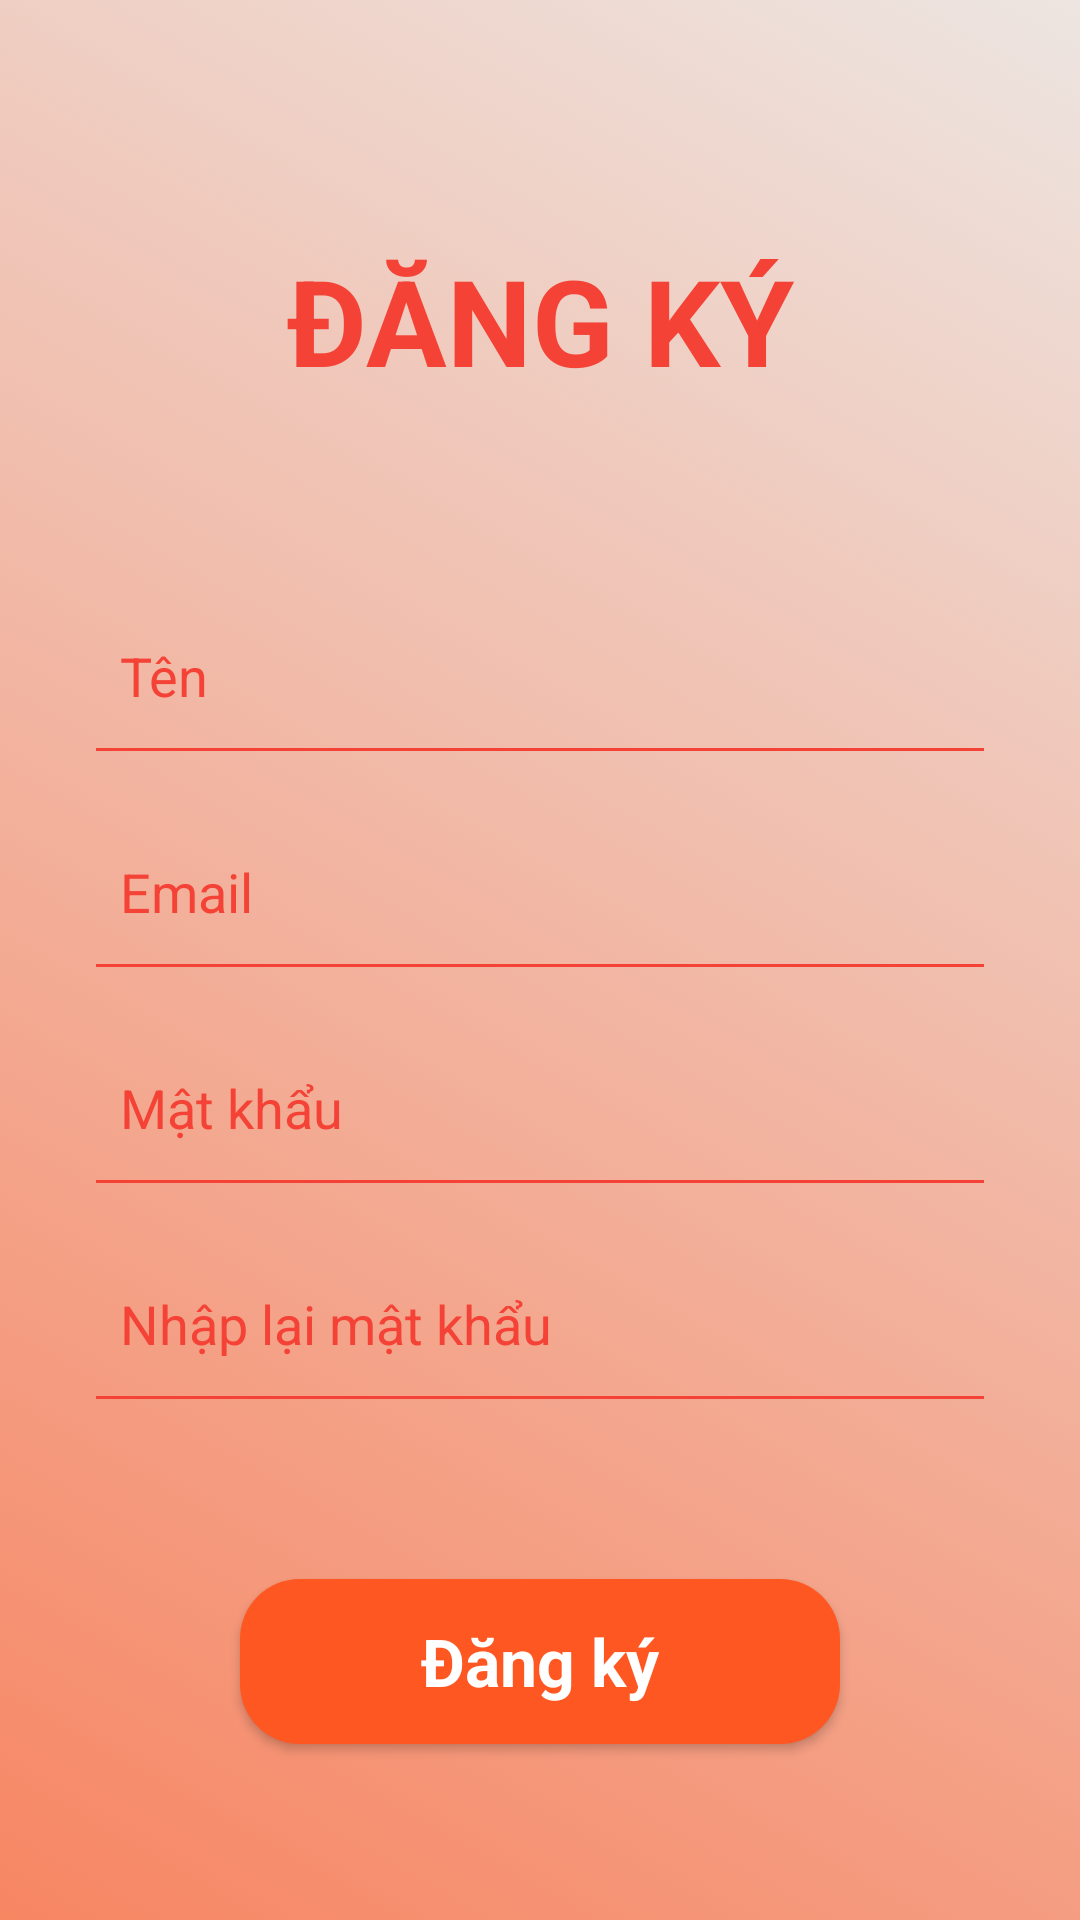

The Android layout XML behind this screen, and the referenced resources:
<!-- AndroidManifest.xml: application theme Theme.AppCompat.DayNight.NoActionBar -->
<!-- res/layout/activity_register.xml -->
<?xml version="1.0" encoding="utf-8"?>
<androidx.constraintlayout.widget.ConstraintLayout xmlns:android="http://schemas.android.com/apk/res/android"
  xmlns:app="http://schemas.android.com/apk/res-auto"
  xmlns:tools="http://schemas.android.com/tools"
  android:layout_width="match_parent"
  android:layout_height="match_parent"
  android:background="#ffffff">

  <ImageView
    android:id="@+id/imageView3"
    android:layout_width="0dp"
    android:layout_height="0dp"
    app:layout_constraintBottom_toBottomOf="parent"
    app:layout_constraintEnd_toEndOf="parent"
    app:layout_constraintHorizontal_bias="1.0"
    app:layout_constraintStart_toStartOf="parent"
    app:layout_constraintTop_toTopOf="parent"
    app:layout_constraintVertical_bias="0.0"
    app:srcCompat="@drawable/background" />

  <ImageView
    android:id="@+id/imageView7"
    android:layout_width="wrap_content"
    android:layout_height="wrap_content"
    app:layout_constraintEnd_toEndOf="parent"
    app:layout_constraintStart_toStartOf="parent"
    app:layout_constraintTop_toTopOf="parent"
    app:srcCompat="@drawable/top_background" />

  <ScrollView
    android:layout_width="match_parent"
    android:layout_height="match_parent">

    <LinearLayout
      android:layout_width="match_parent"
      android:layout_height="wrap_content"
      android:orientation="vertical">

      <TextView
        android:id="@+id/textView3"
        android:layout_width="match_parent"
        android:layout_height="wrap_content"
        android:gravity="center"
        android:layout_marginTop="80dp"
        android:layout_marginBottom="45dp"
        android:text="ĐĂNG KÝ"
        android:textColor="#F44336"
        android:textSize="40sp"
        android:textStyle="bold" />

      <EditText
        android:id="@+id/editTextName"
        android:layout_width="match_parent"
        android:layout_height="50dp"
        android:layout_marginStart="32dp"
        android:layout_marginTop="22dp"
        android:layout_marginEnd="32dp"
        android:background="@drawable/edittext_background"
        android:drawablePadding="16dp"
        android:ems="10"
        android:hint="Tên"
        android:inputType="textPersonName"
        android:padding="8dp"
        android:textColorHint="#F44336" />

      <EditText
        android:id="@+id/editTextEmail"
        android:layout_width="match_parent"
        android:layout_height="50dp"
        android:layout_marginStart="32dp"
        android:layout_marginTop="22dp"
        android:layout_marginEnd="32dp"
        android:background="@drawable/edittext_background"
        android:drawablePadding="16dp"
        android:ems="10"
        android:hint="Email"
        android:inputType="textPersonName"
        android:padding="8dp"
        android:textColorHint="#F44336"
        tools:ignore="TextFields" />


      <EditText
        android:id="@+id/editTextPassword"
        android:layout_width="match_parent"
        android:layout_height="50dp"
        android:layout_marginStart="32dp"
        android:layout_marginTop="22dp"
        android:layout_marginEnd="32dp"
        android:background="@drawable/edittext_background"
        android:drawablePadding="16dp"
        android:ems="10"
        android:hint="Mật khẩu"
        android:inputType="textPassword"
        android:padding="8dp"
        android:textColorHint="#F44336" />


      <EditText
        android:id="@+id/editTextRe_Password"
        android:layout_width="match_parent"
        android:layout_height="50dp"
        android:layout_marginStart="32dp"
        android:layout_marginTop="22dp"
        android:layout_marginEnd="32dp"
        android:background="@drawable/edittext_background"
        android:drawablePadding="16dp"
        android:ems="10"
        android:hint="Nhập lại mật khẩu"
        android:inputType="textPassword"
        android:padding="8dp"
        android:textColorHint="#F44336" />

      <Button
        android:id="@+id/register_btn"
        style="@android:style/Widget.Button"
        android:layout_width="200dp"
        android:layout_height="55dp"
        android:layout_gravity="center"
        android:layout_marginTop="60dp"
        android:layout_marginBottom="50dp"
        android:background="@drawable/btn_orange"
        android:text="Đăng ký"
        android:textColor="#ffffff"
        android:textSize="22sp"
        android:textStyle="bold" />

    </LinearLayout>
  </ScrollView>

</androidx.constraintlayout.widget.ConstraintLayout>
<!-- resources referenced by this layout -->
<resources>
  <!-- drawable background (drawable) -->
  <?xml version="1.0" encoding="utf-8"?>
  <selector xmlns:android="http://schemas.android.com/apk/res/android">
  <item>
      <shape android:shape="rectangle">
          <gradient android:startColor="#F78663" android:endColor="#EDE5E1" android:angle="45"/>
      </shape>
  </item>
  </selector>
  <!-- drawable btn_orange (drawable) -->
  <?xml version="1.0" encoding="utf-8"?>
  <selector xmlns:android="http://schemas.android.com/apk/res/android">
  <item>
      <shape android:shape="rectangle">
          <solid android:color="#FF5722"/>
          <corners android:radius="20dp"/>
      </shape>
  </item>
  </selector>
  <!-- drawable edittext_background (drawable) -->
  <?xml version="1.0" encoding="utf-8"?>
  <layer-list xmlns:android="http://schemas.android.com/apk/res/android">
  <item android:top="-3dp" android:bottom="-1dp" android:right="-3dp" android:left="-3dp">
      <shape android:shape="rectangle">
          <stroke android:width="2dp" android:color="#F44336"/>
      </shape>
  </item>
  </layer-list>
</resources>
